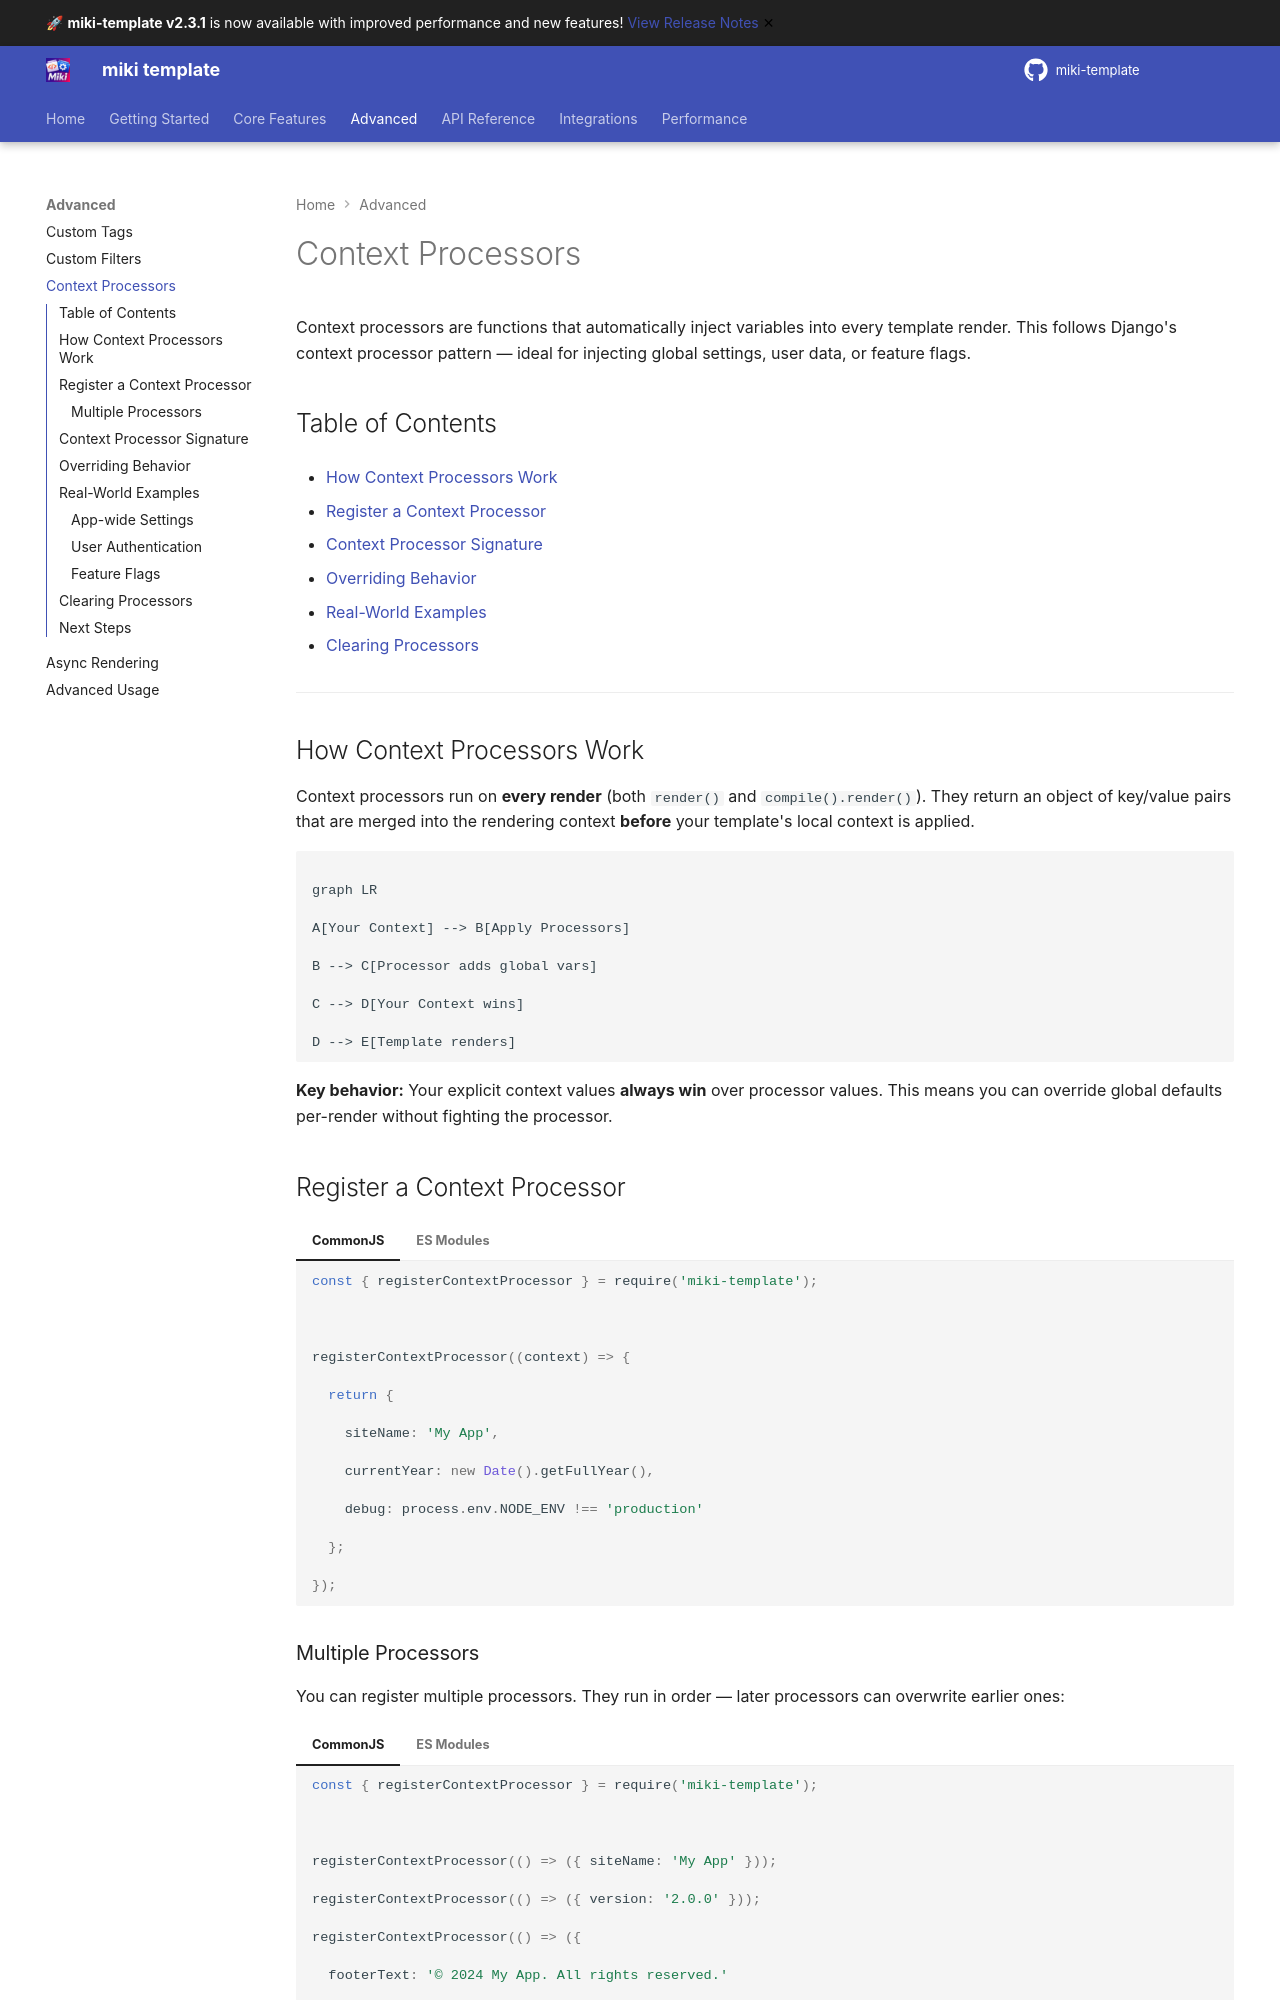

repository: alainmiki/miki-template · page: guide/context-processors/index.html · generator: mkdocs

# Context Processors



Context processors are functions that automatically inject variables into every template render. This follows Django's context processor pattern — ideal for injecting global settings, user data, or feature flags.



## Table of Contents



- [How Context Processors Work](#how-context-processors-work)

- [Register a Context Processor](#register-a-context-processor)

- [Context Processor Signature](#context-processor-signature)

- [Overriding Behavior](#overriding-behavior)

- [Real-World Examples](#real-world-examples)

- [Clearing Processors](#clearing-processors)



---



## How Context Processors Work



Context processors run on **every render** (both `render()` and `compile().render()`). They return an object of key/value pairs that are merged into the rendering context **before** your template's local context is applied.



```mermaid

graph LR

A[Your Context] --> B[Apply Processors]

B --> C[Processor adds global vars]

C --> D[Your Context wins]

D --> E[Template renders]

```



**Key behavior:** Your explicit context values **always win** over processor values. This means you can override global defaults per-render without fighting the processor.



## Register a Context Processor



=== "CommonJS"



    ```javascript

    const { registerContextProcessor } = require('miki-template');



    registerContextProcessor((context) => {

      return {

        siteName: 'My App',

        currentYear: new Date().getFullYear(),

        debug: process.env.NODE_ENV !== 'production'

      };

    });

    ```



=== "ES Modules"



    ```javascript

    import { registerContextProcessor } from 'miki-template';



    registerContextProcessor((context) => {

      return {

        siteName: 'My App',

        currentYear: new Date().getFullYear(),

        debug: process.env.NODE_ENV !== 'production'

      };

    });

    ```
